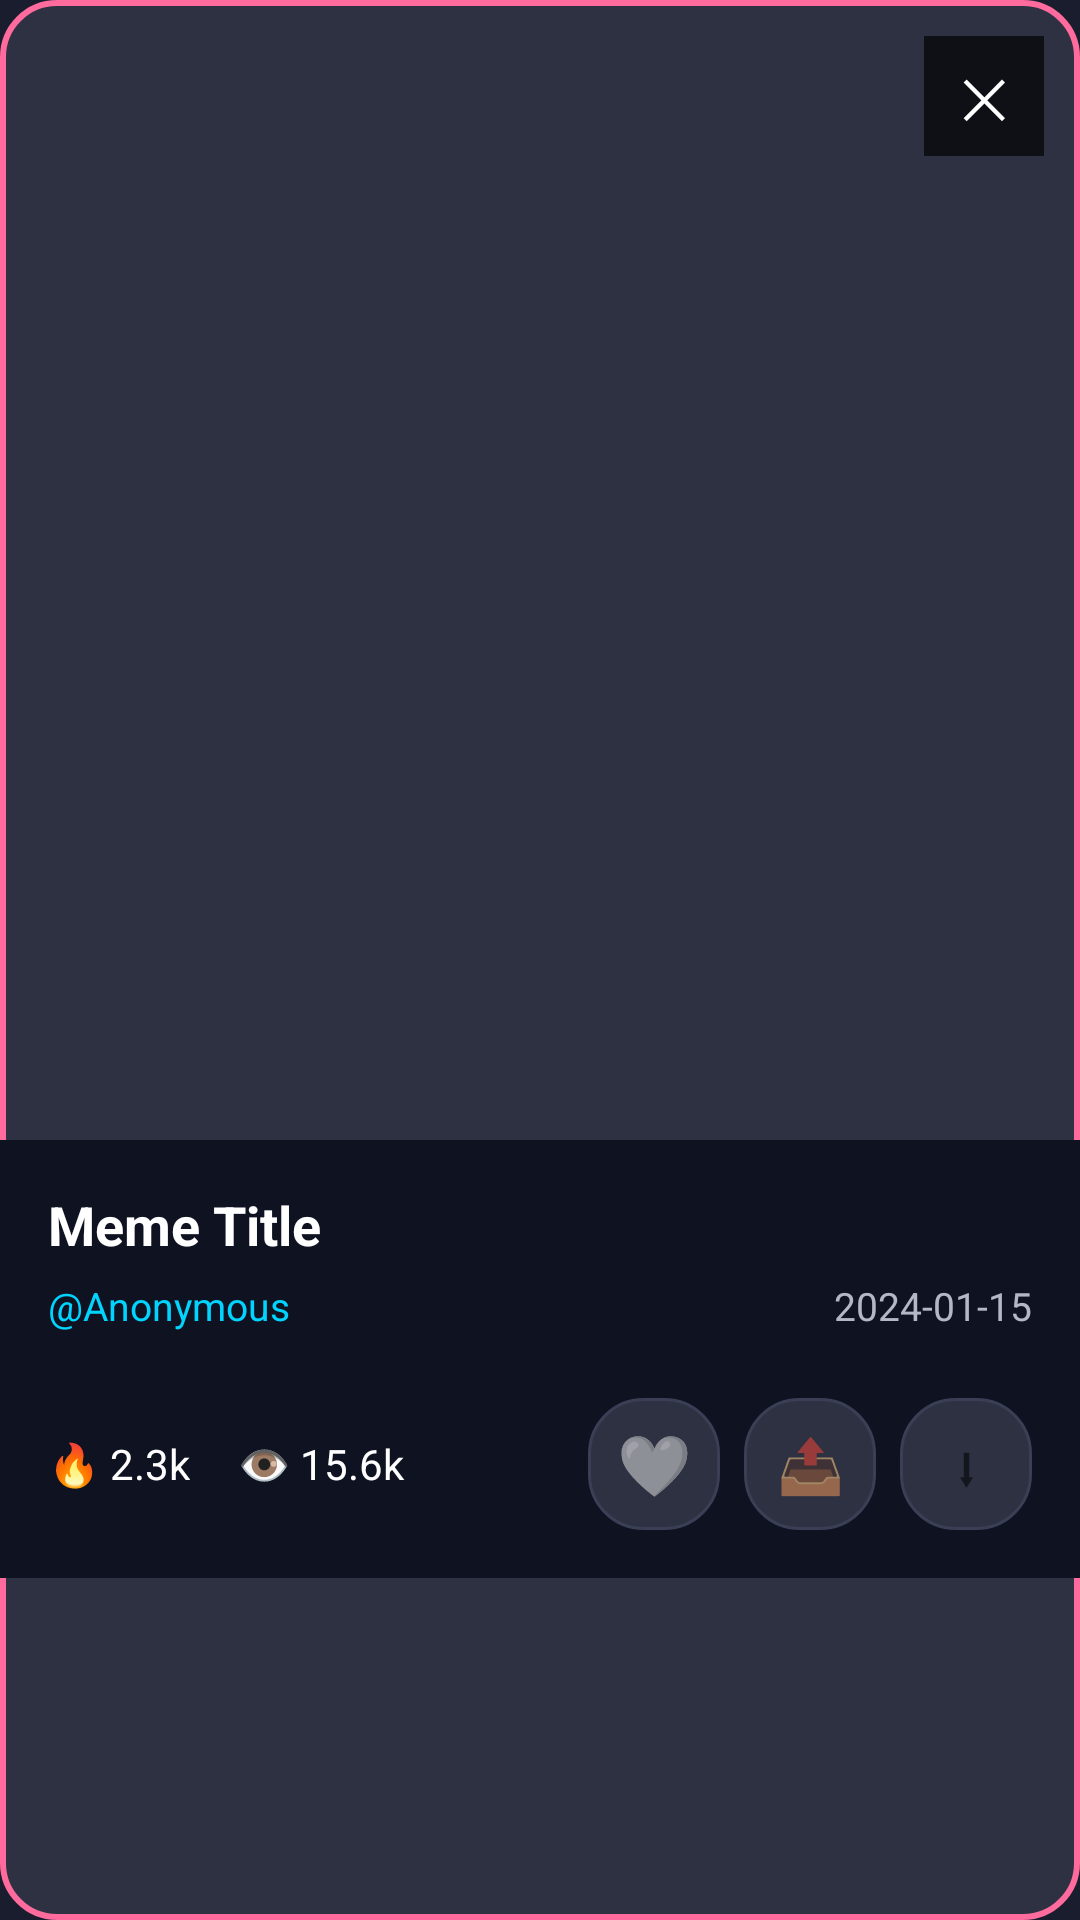

Write the Android layout XML for this screen, with the resource values it uses.
<!-- AndroidManifest.xml: application theme Theme.MemefyAI -->
<!-- res/layout/dialog_meme_view.xml -->
<?xml version="1.0" encoding="utf-8"?>
<LinearLayout xmlns:android="http://schemas.android.com/apk/res/android"
    android:layout_width="match_parent"
    android:layout_height="wrap_content"
    android:orientation="vertical"
    android:background="@drawable/pink_glow_border"
    android:padding="0dp">

    
    <FrameLayout
        android:layout_width="match_parent"
        android:layout_height="380dp">

        <ImageView
            android:id="@+id/iv_fullscreen_meme"
            android:layout_width="match_parent"
            android:layout_height="match_parent"
            android:scaleType="centerCrop"
            android:contentDescription="Meme"/>

        
        <TextView
            android:id="@+id/btn_close_view"
            android:layout_width="40dp"
            android:layout_height="40dp"
            android:text="✕"
            android:textSize="18sp"
            android:textColor="#FFFFFF"
            android:gravity="center"
            android:background="#AA000000"
            android:layout_gravity="top|end"
            android:layout_margin="12dp"
            android:clickable="true"
            android:focusable="true"/>
    </FrameLayout>

    
    <LinearLayout
        android:layout_width="match_parent"
        android:layout_height="wrap_content"
        android:orientation="vertical"
        android:background="#0f1221"
        android:padding="16dp">

        <TextView
            android:id="@+id/tv_view_title"
            android:layout_width="wrap_content"
            android:layout_height="wrap_content"
            android:text="Meme Title"
            android:textSize="18sp"
            android:textStyle="bold"
            android:textColor="@color/text_primary"
            android:layout_marginBottom="6dp"/>

        <LinearLayout
            android:layout_width="match_parent"
            android:layout_height="wrap_content"
            android:orientation="horizontal"
            android:layout_marginBottom="10dp">
            <TextView
                android:id="@+id/tv_view_author"
                android:layout_width="0dp" android:layout_height="wrap_content"
                android:layout_weight="1"
                android:text="@Anonymous" android:textSize="13sp"
                android:textColor="@color/accent_blue"/>
            <TextView
                android:id="@+id/tv_view_date"
                android:layout_width="wrap_content" android:layout_height="wrap_content"
                android:text="2024-01-15" android:textSize="13sp"
                android:textColor="@color/text_secondary"/>
        </LinearLayout>

        
        <LinearLayout
            android:id="@+id/view_tags_container"
            android:layout_width="match_parent"
            android:layout_height="wrap_content"
            android:orientation="horizontal"
            android:layout_marginBottom="12dp"/>

        
        <LinearLayout
            android:layout_width="match_parent"
            android:layout_height="wrap_content"
            android:orientation="horizontal"
            android:gravity="center_vertical">

            <TextView
                android:id="@+id/tv_view_fire"
                android:layout_width="wrap_content" android:layout_height="wrap_content"
                android:text="🔥 2.3k" android:textSize="14sp" android:textColor="@color/text_primary"
                android:layout_marginEnd="16dp"/>

            <TextView
                android:id="@+id/tv_view_views"
                android:layout_width="0dp" android:layout_height="wrap_content"
                android:layout_weight="1"
                android:text="👁 15.6k" android:textSize="14sp" android:textColor="@color/text_primary"/>

            
            <TextView
                android:id="@+id/btn_view_like"
                android:layout_width="44dp" android:layout_height="44dp"
                android:text="🤍" android:textSize="20sp" android:gravity="center"
                android:background="@drawable/card_normal_border"
                android:layout_marginEnd="8dp"
                android:clickable="true" android:focusable="true"/>

            
            <TextView
                android:id="@+id/btn_view_share"
                android:layout_width="44dp" android:layout_height="44dp"
                android:text="📤" android:textSize="18sp" android:gravity="center"
                android:background="@drawable/card_normal_border"
                android:layout_marginEnd="8dp"
                android:clickable="true" android:focusable="true"/>

            
            <TextView
                android:id="@+id/btn_view_download"
                android:layout_width="44dp" android:layout_height="44dp"
                android:text="⬇" android:textSize="18sp" android:gravity="center"
                android:background="@drawable/card_normal_border"
                android:clickable="true" android:focusable="true"/>
        </LinearLayout>
    </LinearLayout>

</LinearLayout>
<!-- resources referenced by this layout -->
<resources>
  <color name="accent_blue">#00d4ff</color>
  <color name="text_primary">#ffffff</color>
  <color name="text_secondary">#b4b8c5</color>
  <!-- drawable card_normal_border (drawable) -->
  <?xml version="1.0" encoding="utf-8"?>
  <shape xmlns:android="http://schemas.android.com/apk/res/android">
      <solid android:color="#2d3142" />
      <stroke android:width="1dp" android:color="#3a3f55" />
      <corners android:radius="18dp" />
  </shape>
  <!-- drawable pink_glow_border (drawable) -->
  <?xml version="1.0" encoding="utf-8"?>
  <shape xmlns:android="http://schemas.android.com/apk/res/android">
      <solid android:color="#2d3142" />
      <stroke android:width="2dp" android:color="#FF6B9D" />
      <corners android:radius="18dp" />
  </shape>
  <style name="Theme.MemefyAI" parent="Theme.MaterialComponents.DayNight.NoActionBar">
          
          <item name="colorPrimary">@color/accent_blue</item>
          <item name="colorPrimaryVariant">@color/accent_purple</item>
          <item name="colorOnPrimary">@color/text_primary</item>
  
          
          <item name="colorSecondary">@color/accent_pink</item>
          <item name="colorSecondaryVariant">@color/gradient_end</item>
          <item name="colorOnSecondary">@color/text_primary</item>
  
          
          <item name="android:statusBarColor">@color/primary_dark</item>
  
          
          <item name="android:windowBackground">@color/primary_dark</item>
      </style>
  <color name="accent_purple">#a855f7</color>
  <color name="accent_pink">#ff3d9a</color>
  <color name="gradient_end">#00d4ff</color>
  <color name="primary_dark">#1a1d2e</color>
</resources>
